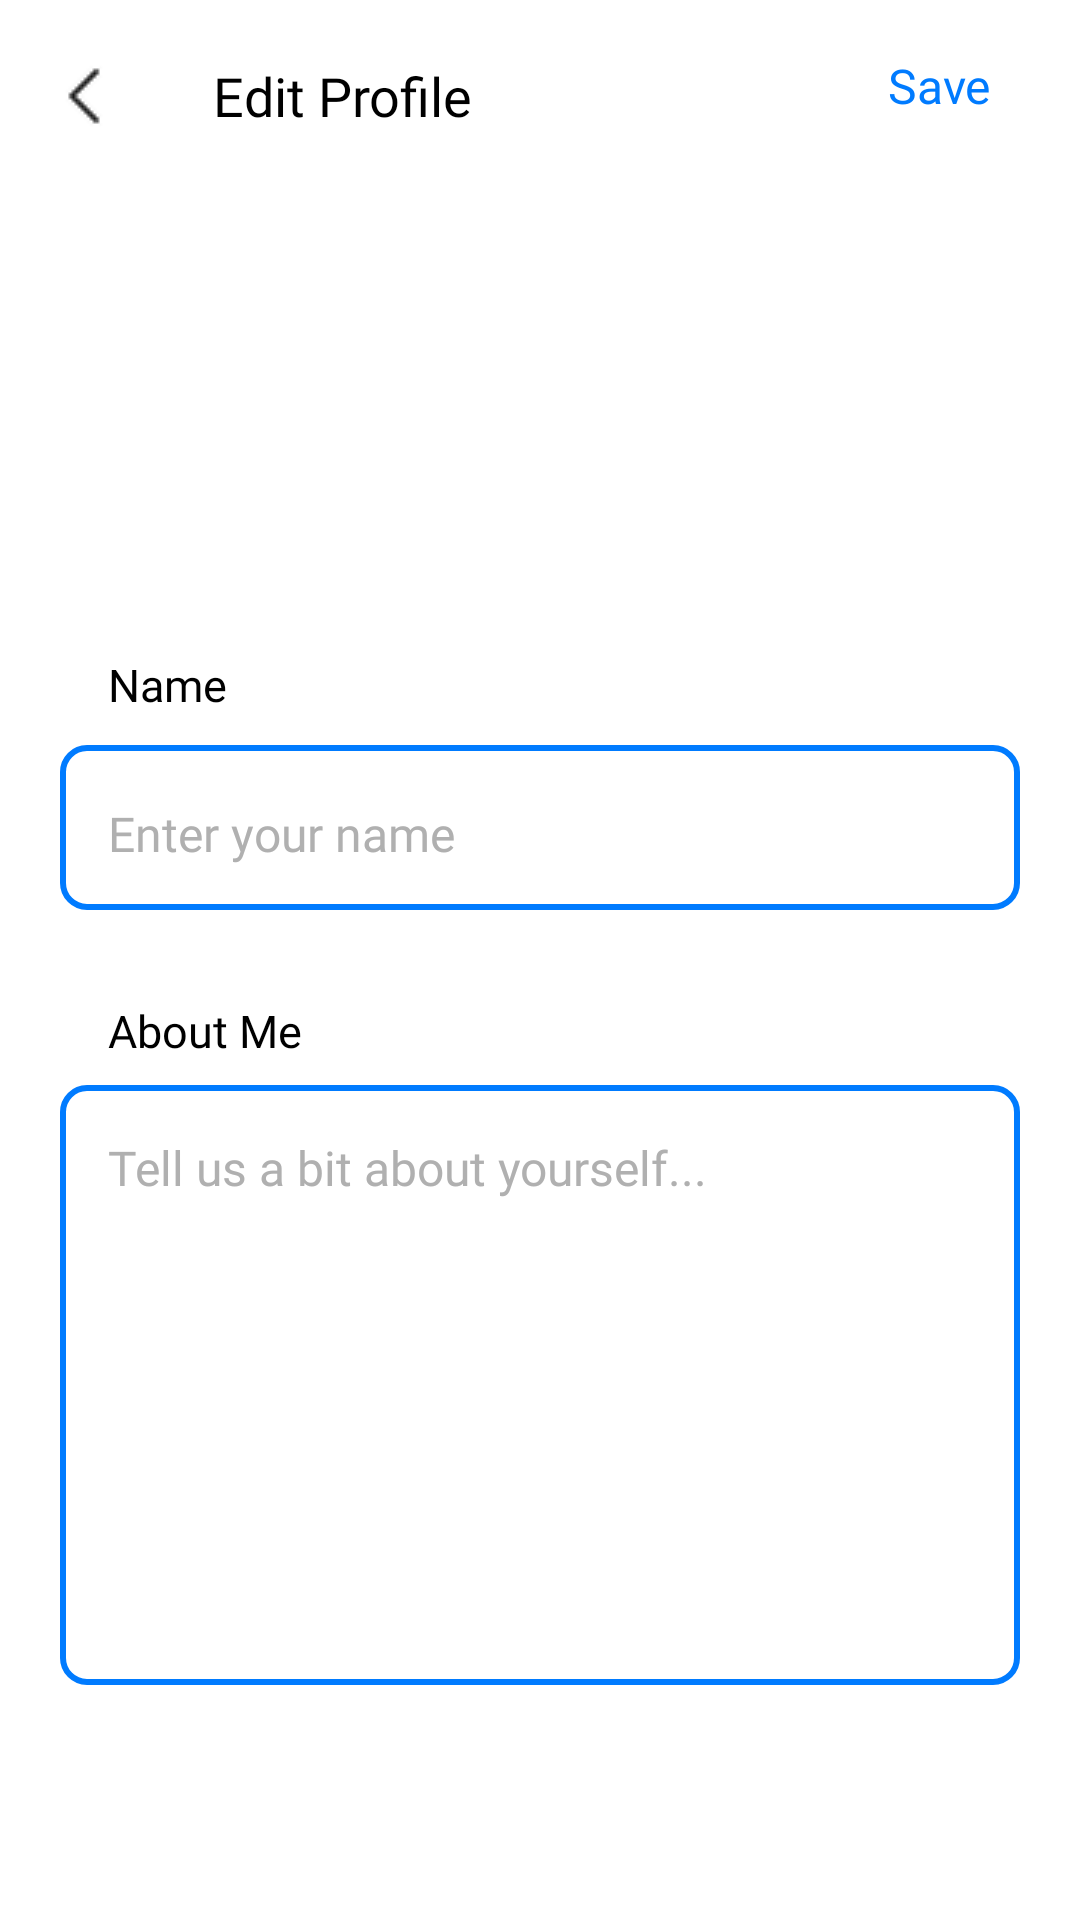

Reconstruct the res/layout file that produces this screen, plus the resources it refers to.
<!-- AndroidManifest.xml: application theme Theme.FitnessClubManagementSystem -->
<!-- res/layout/activity_edit_trainer_profile.xml -->
<?xml version="1.0" encoding="utf-8"?>
<androidx.constraintlayout.widget.ConstraintLayout xmlns:android="http://schemas.android.com/apk/res/android"
    xmlns:app="http://schemas.android.com/apk/res-auto"
    xmlns:tools="http://schemas.android.com/tools"
    android:id="@+id/main"
    android:layout_width="match_parent"
    android:layout_height="match_parent"
    android:background="#FFFFFF"
    tools:context=".EditTrainerProfile">
    <ProgressBar
        android:id="@+id/progressBar"
        android:layout_width="wrap_content"
        android:layout_height="wrap_content"
        android:visibility="gone"
        app:layout_constraintTop_toTopOf="parent"
        app:layout_constraintBottom_toBottomOf="parent"
        app:layout_constraintStart_toStartOf="parent"
        app:layout_constraintEnd_toEndOf="parent" />

    
    <androidx.appcompat.widget.Toolbar
        android:id="@+id/toolbarEditTrainerProfile"
        android:layout_width="match_parent"
        android:layout_height="wrap_content"
        android:visibility="visible"
        app:navigationIcon="@drawable/back_btn"
        app:title="Edit Profile"
        app:titleTextAppearance="@style/CustomToolbarTitle"
        app:titleMarginStart="15dp"
        app:layout_constraintBottom_toBottomOf="parent"
        app:layout_constraintEnd_toEndOf="parent"
        app:layout_constraintHorizontal_bias="1.0"
        app:layout_constraintStart_toStartOf="parent"
        app:layout_constraintTop_toTopOf="parent"
        app:layout_constraintVertical_bias="0.0" />

    <TextView
        android:id="@+id/tvSaveBtn"
        android:layout_width="wrap_content"
        android:layout_height="wrap_content"
        android:fontFamily="@font/inter_regular"
        android:text="Save"
        android:textSize="16sp"
        android:textColor="#007BFF"
        android:layout_marginEnd="16dp"
        app:layout_constraintBottom_toBottomOf="@+id/toolbarEditTrainerProfile"
        app:layout_constraintEnd_toEndOf="parent"
        app:layout_constraintHorizontal_bias="0.956"
        app:layout_constraintStart_toStartOf="parent"
        app:layout_constraintTop_toTopOf="@+id/toolbarEditTrainerProfile"
        app:layout_constraintVertical_bias="0.421" />

    <LinearLayout
        android:layout_width="match_parent"
        android:layout_height="wrap_content"
        android:layout_marginTop="70dp"
        android:orientation="vertical"
        android:padding="16dp"
        android:layout_marginBottom="140dp"
        app:layout_constraintBottom_toBottomOf="parent"
        app:layout_constraintEnd_toEndOf="parent"
        app:layout_constraintStart_toStartOf="parent"
        app:layout_constraintTop_toTopOf="@+id/toolbarEditTrainerProfile"
        app:layout_constraintVertical_bias="0.147">

        
        <ImageView
            android:id="@+id/ivBtn"
            android:layout_width="97dp"
            android:layout_height="95dp"
            android:layout_gravity="center_horizontal"
            android:contentDescription="Avatar"
            android:scaleType="fitXY"
            app:layout_constraintBottom_toBottomOf="parent"
            app:layout_constraintEnd_toEndOf="parent"
            app:layout_constraintStart_toStartOf="parent"
            app:layout_constraintTop_toBottomOf="@+id/toolbarEditProfile"
            app:layout_constraintVertical_bias="0.061"
            tools:srcCompat="@tools:sample/avatars" />

        
        <TextView
            android:id="@+id/tvName"
            android:layout_width="wrap_content"
            android:layout_height="wrap_content"
            android:layout_marginTop="50dp"
            android:layout_marginStart="20dp"
            android:fontFamily="@font/poppins_medium"
            android:text="Name"
            android:textColor="@color/black"
            android:textSize="15sp"
            app:layout_constraintBottom_toTopOf="@+id/etFullname"
            app:layout_constraintEnd_toEndOf="parent"
            app:layout_constraintHorizontal_bias="0.112"
            app:layout_constraintStart_toStartOf="parent" />

        <com.google.android.material.textfield.TextInputEditText
            android:id="@+id/etFullName"
            android:layout_width="320dp"
            android:layout_height="55dp"
            android:layout_gravity="center"
            android:layout_marginStart="16dp"
            android:layout_marginTop="10dp"
            android:layout_marginEnd="16dp"
            android:background="@drawable/edittext_border"
            android:fontFamily="@font/poppins_medium"
            android:hint="Enter your name"
            android:paddingLeft="16dp"
            android:paddingTop="9dp"
            android:textColorHint="#B0B0B0"
            android:textColor="@color/black"
            android:textSize="16sp"
            app:layout_constraintBottom_toBottomOf="parent"
            app:layout_constraintEnd_toEndOf="parent"
            app:layout_constraintHorizontal_bias="0.551"
            app:layout_constraintStart_toStartOf="parent"
            app:layout_constraintTop_toTopOf="parent"
            app:layout_constraintVertical_bias="0.242" />

        
        <TextView
            android:id="@+id/tvEmail"
            android:layout_width="wrap_content"
            android:layout_height="wrap_content"
            android:layout_marginStart="20dp"
            android:layout_marginTop="30dp"
            android:layout_marginBottom="8dp"
            android:fontFamily="@font/poppins_medium"
            android:text="About Me"
            android:textColor="@color/black"
            android:textSize="15sp"
            app:layout_constraintBottom_toTopOf="@+id/etEmail"
            app:layout_constraintEnd_toEndOf="parent"
            app:layout_constraintHorizontal_bias="0.11"
            app:layout_constraintStart_toStartOf="parent" />

        <com.google.android.material.textfield.TextInputEditText
            android:id="@+id/etAboutMe"
            android:layout_width="320dp"
            android:layout_height="200dp"
            android:layout_gravity="center"
            android:layout_marginStart="16dp"
            android:layout_marginEnd="16dp"
            android:hint="Tell us a bit about yourself..."
            android:paddingBottom="150dp"
            android:background="@drawable/edittext_border"
            android:fontFamily="@font/poppins_medium"
            android:paddingStart="16dp"
            android:textColorHint="#B0B0B0"
            android:textColor="@color/black"
            android:textSize="16sp" />
    </LinearLayout>

</androidx.constraintlayout.widget.ConstraintLayout>
<!-- resources referenced by this layout -->
<resources>
  <color name="black">#FF000000</color>
  <!-- drawable back_btn: png bitmap (drawable, 287 bytes) -->
  <!-- drawable edittext_border (drawable) -->
  <?xml version="1.0" encoding="utf-8"?>
  <shape xmlns:android="http://schemas.android.com/apk/res/android"
      android:shape="rectangle">
  
      
      <solid android:color="#FFFFFF"/>
  
      
      <stroke android:width="2dp" android:color="#007BFF"/>
  
      
      <corners android:radius="8dp"/>
  
      
      <padding android:left="10dp"
          android:top="5dp"
          android:right="10dp"
          android:bottom="5dp"/>
  </shape>
  <style name="CustomToolbarTitle" parent="TextAppearance.Widget.AppCompat.Toolbar.Title">
          <item name="fontFamily">@font/poppins_regular</item>
  
          
          <item name="android:textSize">18sp</item>
  
          
          <item name="android:textColor">@color/black</item>
      </style>
  <style name="Theme.FitnessClubManagementSystem" parent="Base.Theme.FitnessClubManagementSystem" />
  <style name="Base.Theme.FitnessClubManagementSystem" parent="Theme.Material3.DayNight.NoActionBar">
          
          
      </style>
</resources>
